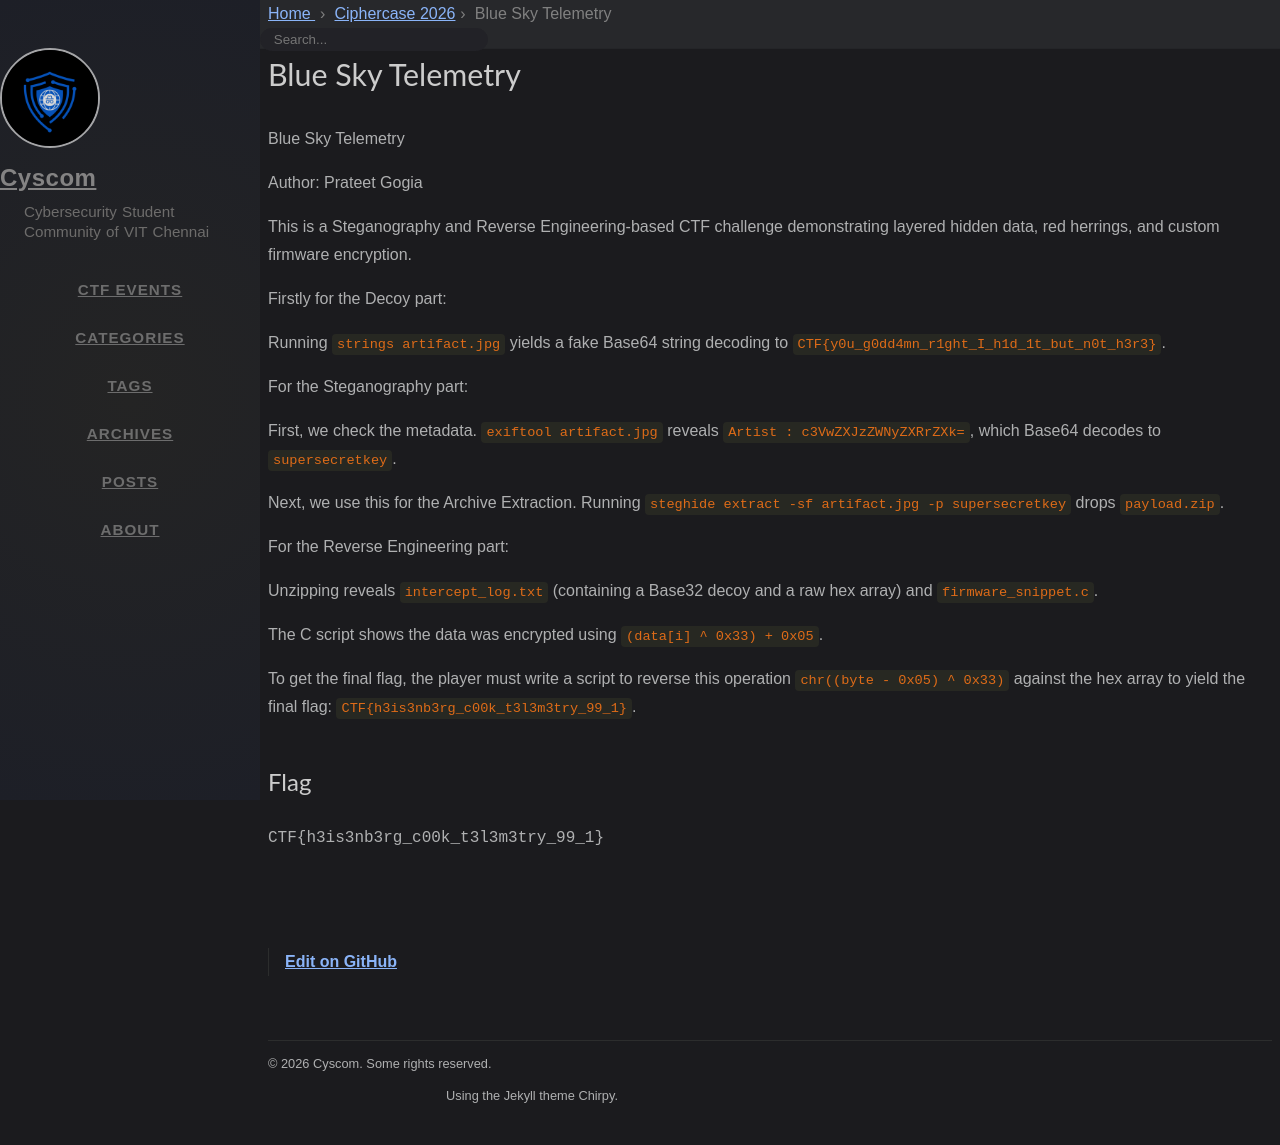

repository: cyscomvit/writeups · page: writeups/Ciphercase_2026/7_Blue_Sky_Telemetry.html · generator: jekyll

---
layout: writeup

title: Blue Sky Telemetry 
difficulty: Easy
points: 200
categories: [Steganography/Reverse Engineering]
tags: [stego, reverse-engineering]

flag: CTF{h3is3nb3rg_c00k_t3l3m3try_99_1}
---

Blue Sky Telemetry 

Author: Prateet Gogia

This is a Steganography and Reverse Engineering-based CTF challenge demonstrating layered hidden data, red herrings, and custom firmware encryption.

Firstly for the Decoy part:

Running `strings artifact.jpg` yields a fake Base64 string decoding to `CTF{y0u_g0dd4mn_r1ght_I_h1d_1t_but_n0t_h3r3}`. 

For the Steganography part:

First, we check the metadata. `exiftool artifact.jpg` reveals `Artist : c3VwZXJzZWNyZXRrZXk=`, which Base64 decodes to `supersecretkey`.

Next, we use this for the Archive Extraction. Running `steghide extract -sf artifact.jpg -p supersecretkey` drops `payload.zip`. 

For the Reverse Engineering part:

Unzipping reveals `intercept_log.txt` (containing a Base32 decoy and a raw hex array) and `firmware_snippet.c`. 

The C script shows the data was encrypted using `(data[i] ^ 0x33) + 0x05`. 

To get the final flag, the player must write a script to reverse this operation `chr((byte - 0x05) ^ 0x33)` against the hex array to yield the final flag: `CTF{h3is3nb3rg_c00k_t3l3m3try_99_1}`.
